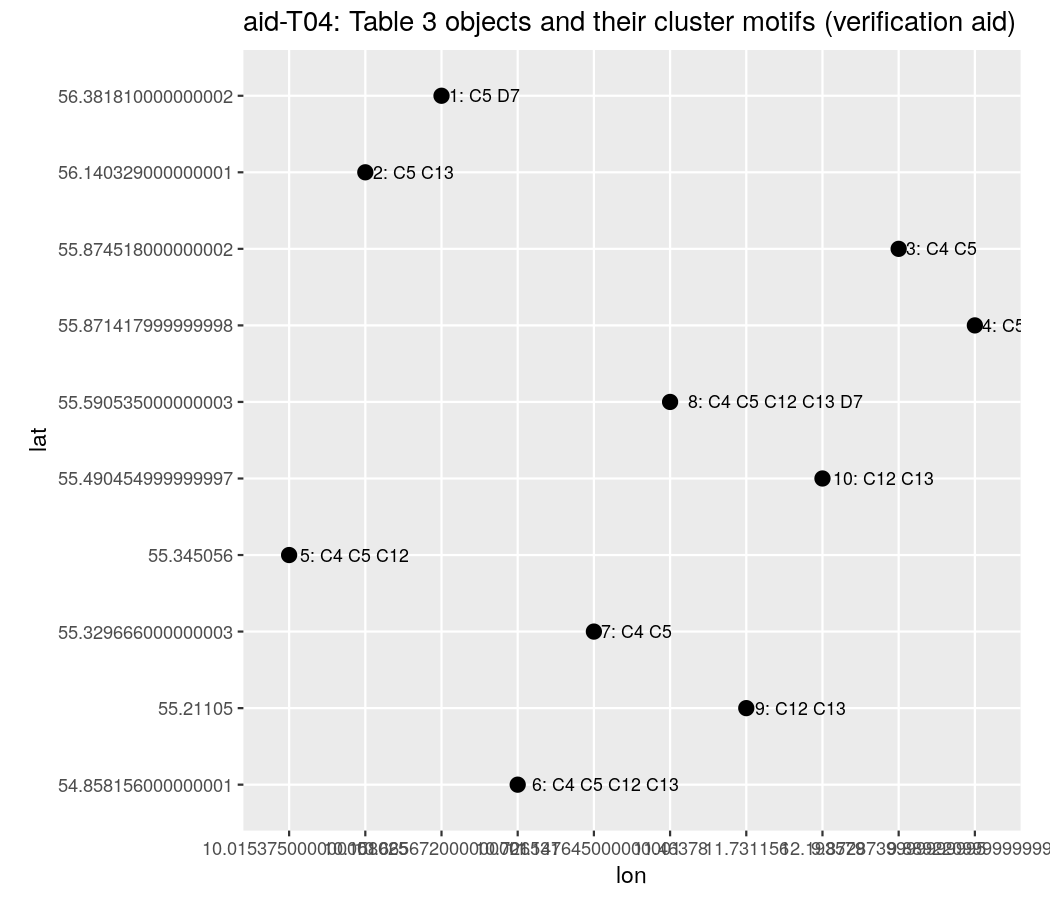

The data file committed next to this chart (first rows):
table3_number, site, lon, lat, cluster_motifs
1, Kolindsund, 10.67, 56.38, C5 D7
2, Eskelund, 10.16, 56.14, C5 C13
3, Horsens "Loddentot", 9.873, 55.87, C4 C5
4, Stensballe Sund, 9.889, 55.87, C5 D7
5, Torpegård, 10.02, 55.35, C4 C5 C12
6, Bogø Nor, 10.73, 54.86, C4 C5 C12 C13
7, Korsør, Glasværk, 11.15, 55.33, C4 C5
8, Skellingsted Bro, 11.46, 55.59, C4 C5 C12 C13 D7
9, Ydernæs 6 (Fiskerhuset), 11.73, 55.21, C12 C13
10, Revlen, 12.19, 55.49, C12 C13
